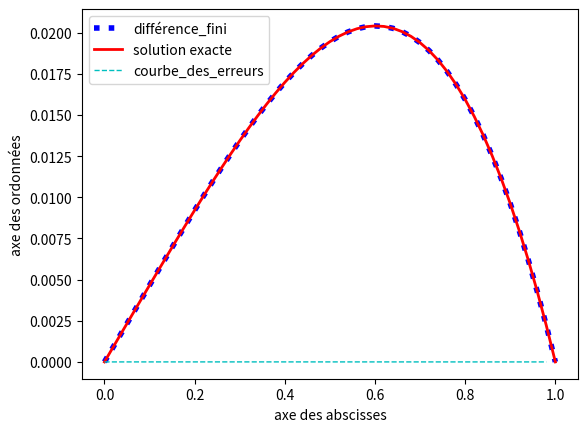

Write Python code to recreate this figure.
import numpy as np
from matplotlib.pyplot import*
from math import*
def difference_fini(a,b,n,Uo,Un):
	Q=float((b-a))/n   #le pas d'intervalle
	X=np.array([a+j*Q for j in range(0,n+1)],float)  # les valeurs de l'axe (ox)
	F=np.array([None]*(n-1),float)
	Y=np.array([None]*(n-1),float)
	(ax,ay)=subplots()    #creation des axes
	for i in range(1,n):
		F[i-1]=(X[i]**2)*exp(-X[i])  #les images de la fonction sur chaque point de (ox)
	for i in range(0,n-1):
		Y[i]=(Q**2)*F[i]   # le vecteur du système Ax=Y
	Y[0]=Y[0]+Uo
	Y[n-2]=Y[n-2]+Un
	A=np.array([[None]*n]*(n-1),float) #Matrice A, la taille des vecteurs intrieure (n) donc les case A[0,n+1] sont vide.
	for i in range(0,n-1):
		for j in range(0,n-1):
			if(i==j):
				A[i,j]=2
			elif(j==i-1 or i==j-1 ):
				A[i,j]=-1
			else:
				A[i,j]=0
	for i in range(0,n-1):
		A[i,n-1]=Y[i]    #ajouter le vecteur Y à la dermiere colonne de la matrice,pour echelonner
	m=len(A)
	for i in range(0,m):
		for j in range(i+1,m):
			 coef=A[j,i]/A[i,i]
			 A[j,:]=A[j,:]-coef*A[i,:]
	for i in range(0,m):
			A[i,:]=A[i,:]/A[i,i]
	df=[None]*(n+1) #df doit contenir les conditions initiale et les solution du système matricielle
	df[0]=Uo
	df[n]=Un
	df[n-1]=A[n-2,n-1]
	for i in range(n-2,0,-1):
		som=0
		for j in range(i+1,n):
			som=som+A[i-1,j-1]*df[j]
		df[i]=A[i-1,n-1]-som
	ay.plot(X,df,":b",label="différence_fini",linewidth=4) #construction de la courbe approché
	ysn=np.exp(-X)*(-X**2-4*X-6)-(6-11*exp(-1))*X+6 # pour la solution exacte
	ay.plot(X,ysn,"r",label="solution exacte",linewidth=2)
	Er=[None]*(n+1)
	for i in range(0,n):
		Er[i]=ysn[i]-df[i]
	ay.plot(X,Er,"--c",label="courbe_des_erreurs",linewidth=1)
	xlabel("axe des abscisses")
	ylabel("axe des ordonnées")
	ay.legend()
	show()
	return()
a=0
b=1
Uo=0
Un=0
n=50
(s)=difference_fini(a,b,n,Uo,Un)
